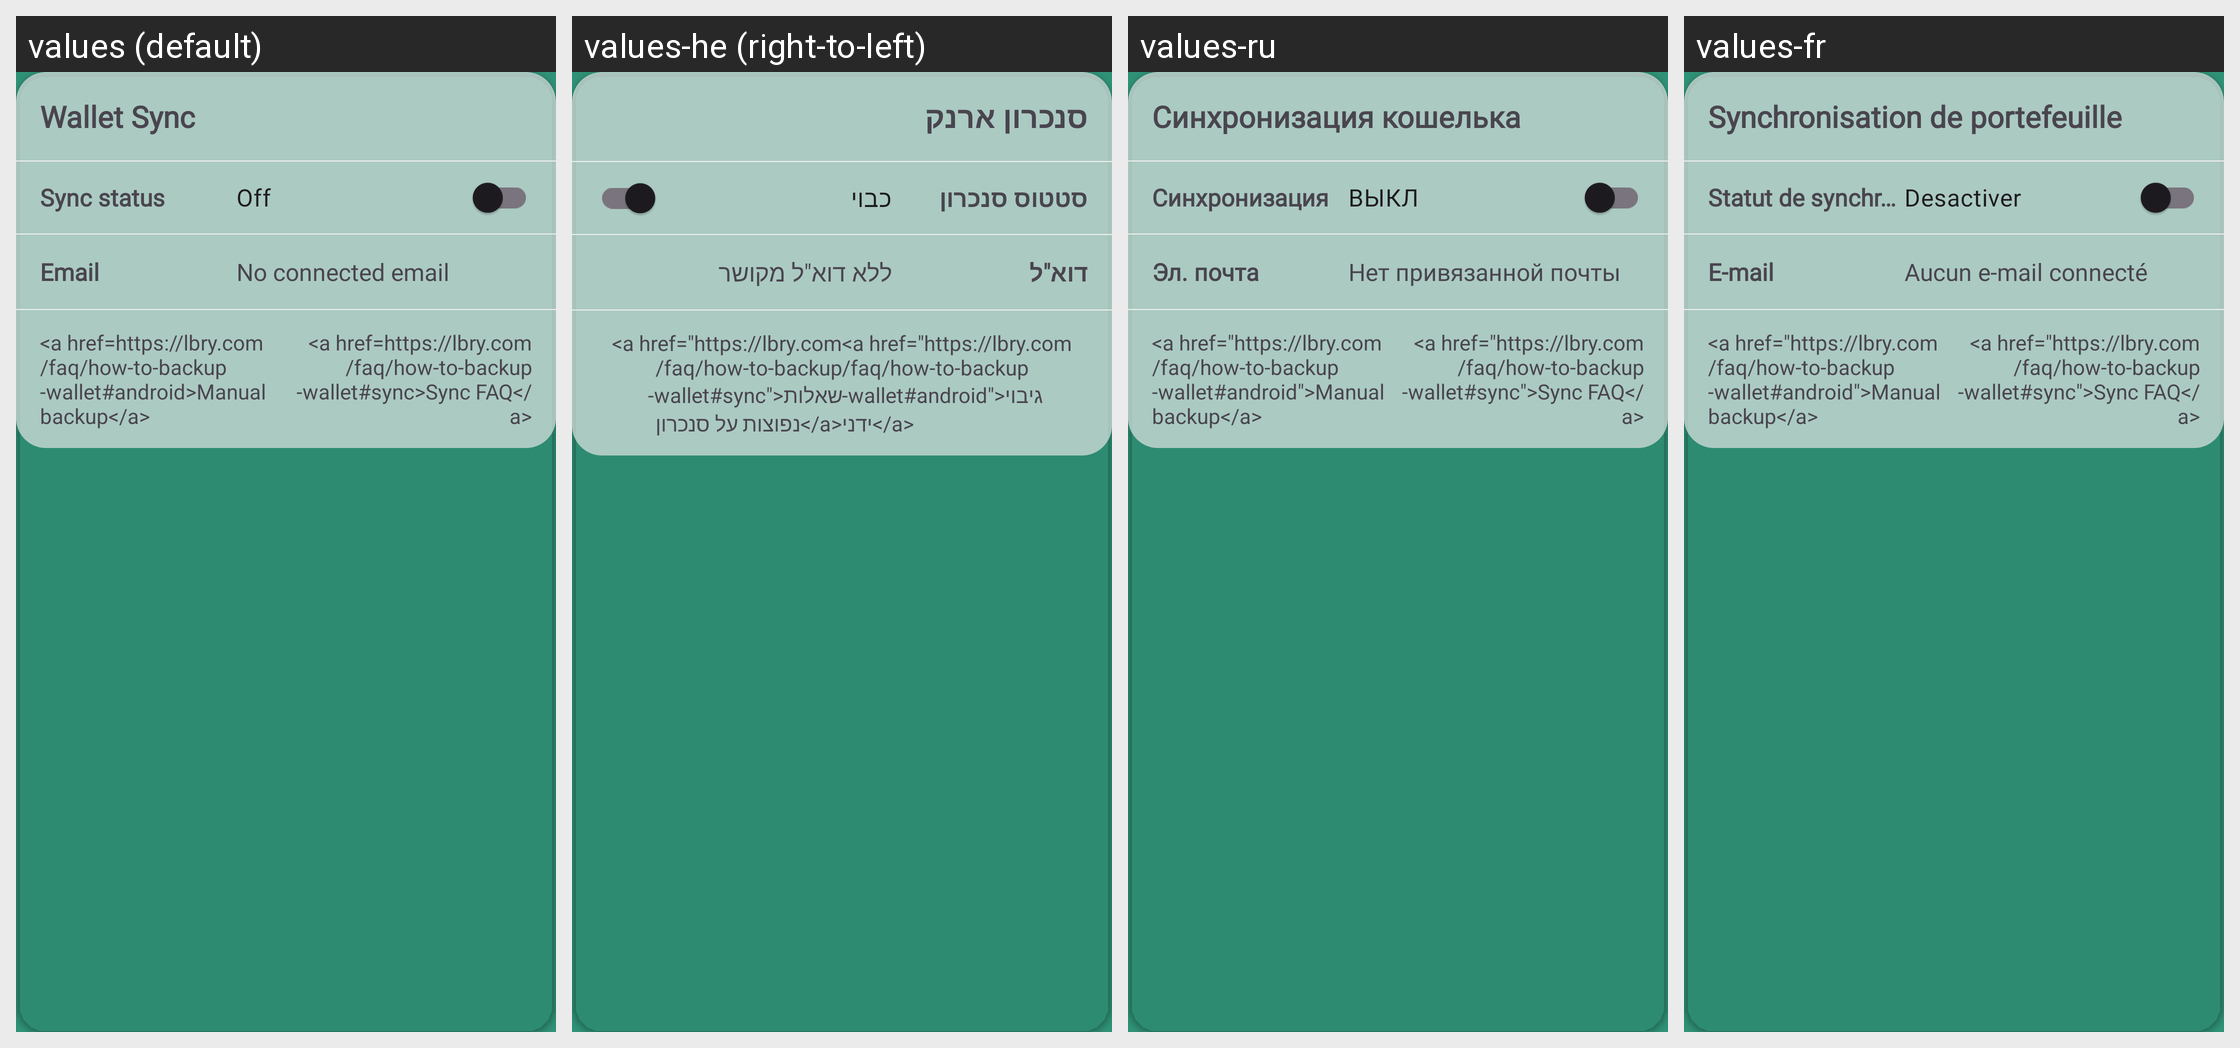

For this localized Android screen grid, give each drawn string resource with its value in every locale shown.
Android screen res/layout/card_wallet_sync.xml rendered under 4 locales, left to right: values (default), values-he (right-to-left), values-ru, values-fr. Device: Nexus 5 (rendered at 1080×1920; each locale shown at half size, 540×960, under a caption strip naming it); theme AppTheme.
Other locales in the repository, not shown: values-af, values-ca, values-de, values-es, values-et, values-gu, values-id, values-it, values-jv, values-ms, values-nl, values-pl, values-pt, values-pt-rBR, values-ro, values-sr, values-tr, values-uk, values-vi, values-zh-rTW.
Strings drawn on this screen, with the default value and each locale's value (text and hints the layout hard-codes, and strings that could not be matched under every locale, appear in the picture but are not listed):

wallet_sync
  values: Wallet Sync
  values-he: סנכרון ארנק
  values-ru: Синхронизация кошелька
  values-fr: Synchronisation de portefeuille

sync_status
  values: Sync status
  values-he: סטטוס סנכרון
  values-ru: Синхронизация
  values-fr: Statut de synchronisation

off
  values: Off
  values-he: כבוי
  values-ru: ВЫКЛ
  values-fr: Desactiver

email
  values: Email
  values-he: דוא"ל
  values-ru: Эл. почта
  values-fr: E-mail

no_connected_email
  values: No connected email
  values-he: ללא דוא"ל מקושר
  values-ru: Нет привязанной почты
  values-fr: Aucun e-mail connecté

manual_backup
  values: <a href=https://lbry.com/faq/how-to-backup-wallet#android>Manual backup</a>
  values-he: <a href="https://lbry.com/faq/how-to-backup-wallet#android">גיבוי ידני</a>
  values-ru: <a href="https://lbry.com/faq/how-to-backup-wallet#android">Manual backup</a>
  values-fr: <a href="https://lbry.com/faq/how-to-backup-wallet#android">Manual backup</a>

sync_faq
  values: <a href=https://lbry.com/faq/how-to-backup-wallet#sync>Sync FAQ</a>
  values-he: <a href="https://lbry.com/faq/how-to-backup-wallet#sync">שאלות נפוצות על סנכרון</a>
  values-ru: <a href="https://lbry.com/faq/how-to-backup-wallet#sync">Sync FAQ</a>
  values-fr: <a href="https://lbry.com/faq/how-to-backup-wallet#sync">Sync FAQ</a>
